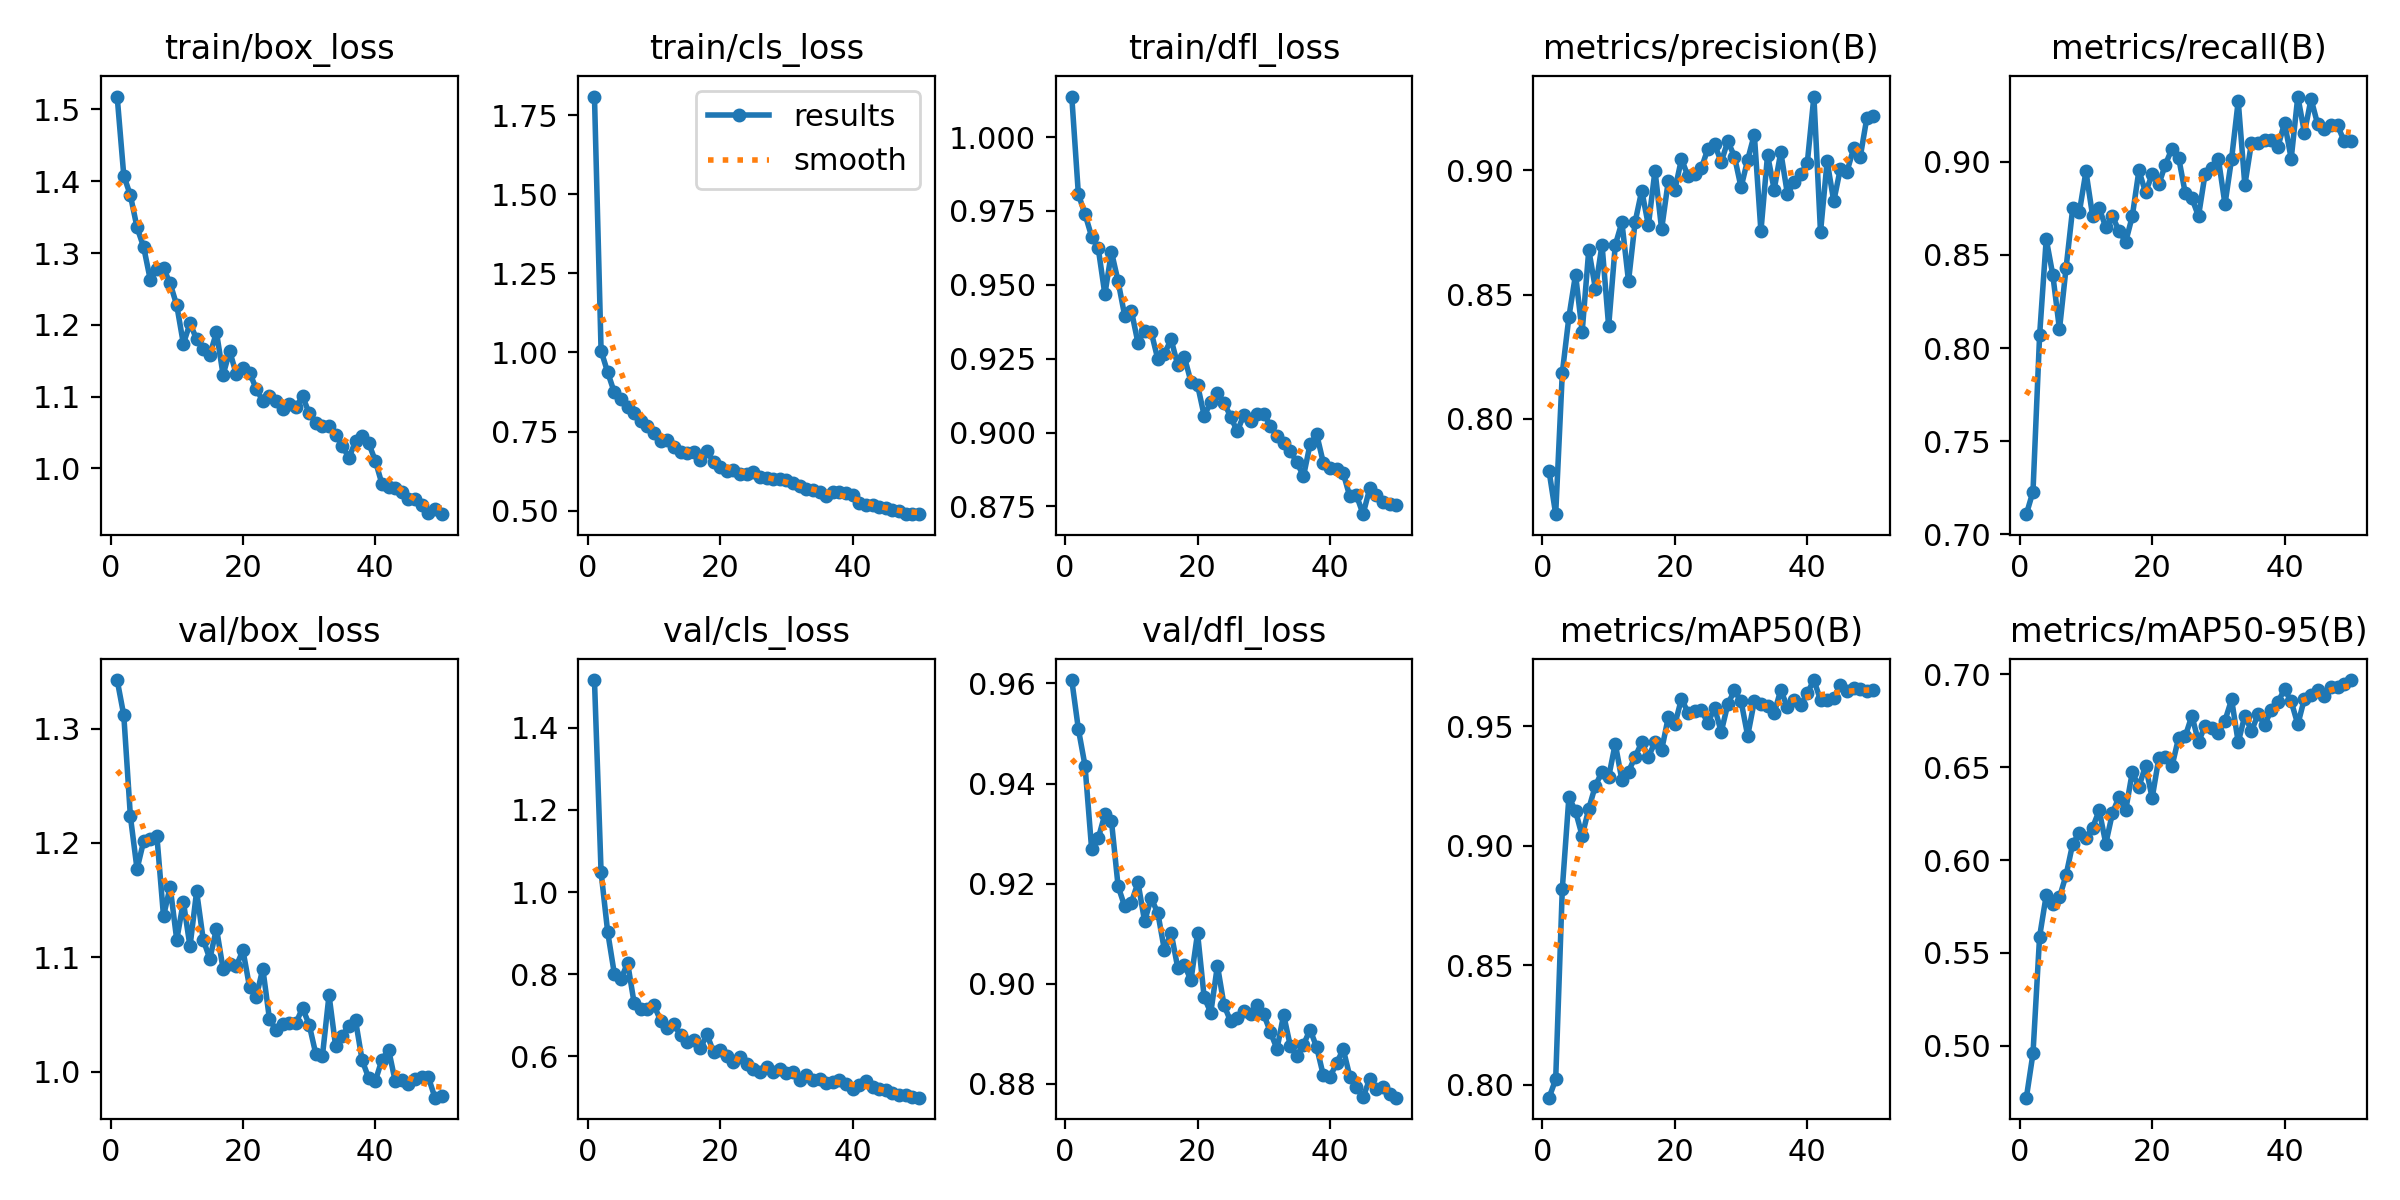

The table this chart was drawn from, first rows:
epoch, train/box_loss, train/cls_loss, train/dfl_loss, metrics/precision(B), metrics/recall(B), metrics/mAP50(B), metrics/mAP50-95(B), val/box_loss, val/cls_loss, val/dfl_loss, lr/pg0, lr/pg1, lr/pg2
1, 1.518, 1.808, 1.014, 0.7789, 0.7107, 0.7947, 0.472, 1.343, 1.516, 0.9607, 0.0006567, 0.0006567, 0.0006567
2, 1.408, 1.005, 0.9806, 0.7616, 0.7229, 0.8023, 0.4958, 1.312, 1.048, 0.9509, 0.001297, 0.001297, 0.001297
3, 1.38, 0.9372, 0.9739, 0.8185, 0.8068, 0.8821, 0.5588, 1.223, 0.9022, 0.9436, 0.001911, 0.001911, 0.001911
4, 1.336, 0.8738, 0.9663, 0.8411, 0.8586, 0.9205, 0.5811, 1.177, 0.8012, 0.9269, 0.001881, 0.001881, 0.001881
5, 1.308, 0.8544, 0.9623, 0.8581, 0.8392, 0.9144, 0.5765, 1.202, 0.7875, 0.9291, 0.001842, 0.001842, 0.001842
6, 1.263, 0.8271, 0.9468, 0.8351, 0.81, 0.9042, 0.5799, 1.203, 0.828, 0.9338, 0.001802, 0.001802, 0.001802
7, 1.278, 0.8085, 0.9611, 0.8681, 0.8431, 0.9155, 0.592, 1.206, 0.729, 0.9324, 0.001762, 0.001762, 0.001762
8, 1.279, 0.7827, 0.9512, 0.8524, 0.8751, 0.9252, 0.6088, 1.136, 0.7162, 0.9194, 0.001723, 0.001723, 0.001723
9, 1.258, 0.7692, 0.9395, 0.8701, 0.873, 0.931, 0.6146, 1.162, 0.7159, 0.9154, 0.001683, 0.001683, 0.001683
10, 1.227, 0.7461, 0.9413, 0.8373, 0.8949, 0.9288, 0.6119, 1.115, 0.724, 0.9162, 0.001644, 0.001644, 0.001644
11, 1.174, 0.7196, 0.9303, 0.87, 0.8711, 0.9427, 0.6175, 1.149, 0.6869, 0.9202, 0.001604, 0.001604, 0.001604
12, 1.202, 0.725, 0.9345, 0.8791, 0.8751, 0.9275, 0.6268, 1.109, 0.6683, 0.9125, 0.001564, 0.001564, 0.001564
13, 1.18, 0.7014, 0.934, 0.8554, 0.8649, 0.9311, 0.6089, 1.158, 0.6781, 0.9171, 0.001525, 0.001525, 0.001525
14, 1.167, 0.6859, 0.9248, 0.8793, 0.8707, 0.9373, 0.6253, 1.115, 0.6519, 0.9141, 0.001485, 0.001485, 0.001485
15, 1.158, 0.6839, 0.9266, 0.8919, 0.863, 0.9432, 0.6341, 1.099, 0.636, 0.9066, 0.001446, 0.001446, 0.001446
16, 1.19, 0.6853, 0.9315, 0.8779, 0.857, 0.9372, 0.6268, 1.125, 0.6397, 0.9102, 0.001406, 0.001406, 0.001406
17, 1.131, 0.6599, 0.9229, 0.9, 0.8709, 0.9433, 0.6474, 1.09, 0.6199, 0.9032, 0.001366, 0.001366, 0.001366
18, 1.163, 0.6874, 0.9257, 0.8763, 0.8954, 0.94, 0.6395, 1.095, 0.6534, 0.9038, 0.001327, 0.001327, 0.001327
19, 1.131, 0.6537, 0.9172, 0.8956, 0.8837, 0.9537, 0.6508, 1.093, 0.6099, 0.9006, 0.001287, 0.001287, 0.001287
20, 1.139, 0.6375, 0.9161, 0.8922, 0.8933, 0.9508, 0.6335, 1.106, 0.6165, 0.9101, 0.001248, 0.001248, 0.001248
21, 1.133, 0.6254, 0.9057, 0.9046, 0.8879, 0.9615, 0.6548, 1.074, 0.6004, 0.8972, 0.001208, 0.001208, 0.001208
22, 1.111, 0.6283, 0.9102, 0.8976, 0.8986, 0.9556, 0.6553, 1.065, 0.5866, 0.8942, 0.001168, 0.001168, 0.001168
23, 1.094, 0.6164, 0.9133, 0.8985, 0.9072, 0.9565, 0.6507, 1.09, 0.5997, 0.9036, 0.001129, 0.001129, 0.001129
24, 1.101, 0.6176, 0.9101, 0.9009, 0.9023, 0.9567, 0.666, 1.046, 0.5806, 0.8956, 0.001089, 0.001089, 0.001089
25, 1.094, 0.6229, 0.9053, 0.9088, 0.8832, 0.9513, 0.6667, 1.036, 0.5697, 0.8924, 0.00105, 0.00105, 0.00105
26, 1.082, 0.6072, 0.9004, 0.9106, 0.8805, 0.9578, 0.6777, 1.042, 0.5624, 0.8932, 0.00101, 0.00101, 0.00101
27, 1.089, 0.6042, 0.9061, 0.9034, 0.8709, 0.9476, 0.6638, 1.043, 0.5732, 0.8944, 0.0009704, 0.0009704, 0.0009704
28, 1.085, 0.5996, 0.9039, 0.9118, 0.8937, 0.9593, 0.6723, 1.043, 0.5617, 0.894, 0.0009308, 0.0009308, 0.0009308
29, 1.1, 0.5989, 0.9062, 0.9056, 0.8965, 0.965, 0.6712, 1.056, 0.5699, 0.8958, 0.0008912, 0.0008912, 0.0008912
30, 1.077, 0.5972, 0.9063, 0.8932, 0.9017, 0.9605, 0.6684, 1.041, 0.5587, 0.8938, 0.0008516, 0.0008516, 0.0008516
31, 1.064, 0.5867, 0.9024, 0.9043, 0.8773, 0.946, 0.6752, 1.016, 0.5622, 0.8903, 0.000812, 0.000812, 0.000812
32, 1.06, 0.5776, 0.8987, 0.9145, 0.9018, 0.9605, 0.6865, 1.014, 0.5422, 0.8869, 0.0007724, 0.0007724, 0.0007724
33, 1.059, 0.5687, 0.8966, 0.8756, 0.9328, 0.9594, 0.6635, 1.067, 0.5548, 0.8938, 0.0007328, 0.0007328, 0.0007328
34, 1.047, 0.5667, 0.8938, 0.9063, 0.8876, 0.9583, 0.6779, 1.022, 0.5439, 0.8876, 0.0006932, 0.0006932, 0.0006932
35, 1.032, 0.558, 0.8899, 0.8923, 0.9103, 0.9555, 0.6696, 1.032, 0.5453, 0.8856, 0.0006536, 0.0006536, 0.0006536
36, 1.015, 0.5458, 0.8852, 0.9074, 0.91, 0.9653, 0.6785, 1.04, 0.5357, 0.8878, 0.000614, 0.000614, 0.000614
37, 1.038, 0.5579, 0.8961, 0.8905, 0.9117, 0.9579, 0.673, 1.045, 0.5379, 0.8908, 0.0005744, 0.0005744, 0.0005744
38, 1.046, 0.5596, 0.8993, 0.8952, 0.9119, 0.9611, 0.6809, 1.01, 0.5417, 0.8872, 0.0005348, 0.0005348, 0.0005348
39, 1.035, 0.556, 0.8897, 0.8984, 0.9082, 0.9588, 0.6852, 0.9943, 0.5322, 0.8816, 0.0004952, 0.0004952, 0.0004952
40, 1.01, 0.5495, 0.8879, 0.903, 0.921, 0.9639, 0.692, 0.992, 0.5217, 0.8813, 0.0004556, 0.0004556, 0.0004556
41, 0.9782, 0.5242, 0.8876, 0.9298, 0.9018, 0.9693, 0.6855, 1.011, 0.5312, 0.8841, 0.000416, 0.000416, 0.000416
42, 0.9738, 0.5187, 0.8862, 0.8751, 0.9351, 0.961, 0.6731, 1.019, 0.5392, 0.8869, 0.0003764, 0.0003764, 0.0003764
43, 0.9734, 0.5198, 0.8784, 0.9037, 0.9157, 0.961, 0.687, 0.9915, 0.5251, 0.8814, 0.0003368, 0.0003368, 0.0003368
44, 0.9674, 0.5126, 0.8788, 0.8876, 0.9338, 0.9617, 0.6887, 0.9926, 0.5206, 0.8793, 0.0002972, 0.0002972, 0.0002972
45, 0.9574, 0.5086, 0.8724, 0.9008, 0.9202, 0.9673, 0.6919, 0.9888, 0.5176, 0.8773, 0.0002576, 0.0002576, 0.0002576
46, 0.9581, 0.5026, 0.8811, 0.8995, 0.9174, 0.9647, 0.6887, 0.9939, 0.5121, 0.8809, 0.000218, 0.000218, 0.000218
47, 0.9492, 0.4999, 0.879, 0.9089, 0.92, 0.9661, 0.693, 0.995, 0.506, 0.879, 0.0001784, 0.0001784, 0.0001784
48, 0.9385, 0.4904, 0.8764, 0.9054, 0.9198, 0.9657, 0.6934, 0.9953, 0.5053, 0.8793, 0.0001388, 0.0001388, 0.0001388
49, 0.9433, 0.4894, 0.8757, 0.9212, 0.9111, 0.9647, 0.6949, 0.9773, 0.5002, 0.878, 9.92e-05, 9.92e-05, 9.92e-05
50, 0.9364, 0.4901, 0.8754, 0.922, 0.9114, 0.9651, 0.697, 0.9788, 0.4996, 0.8772, 5.96e-05, 5.96e-05, 5.96e-05
